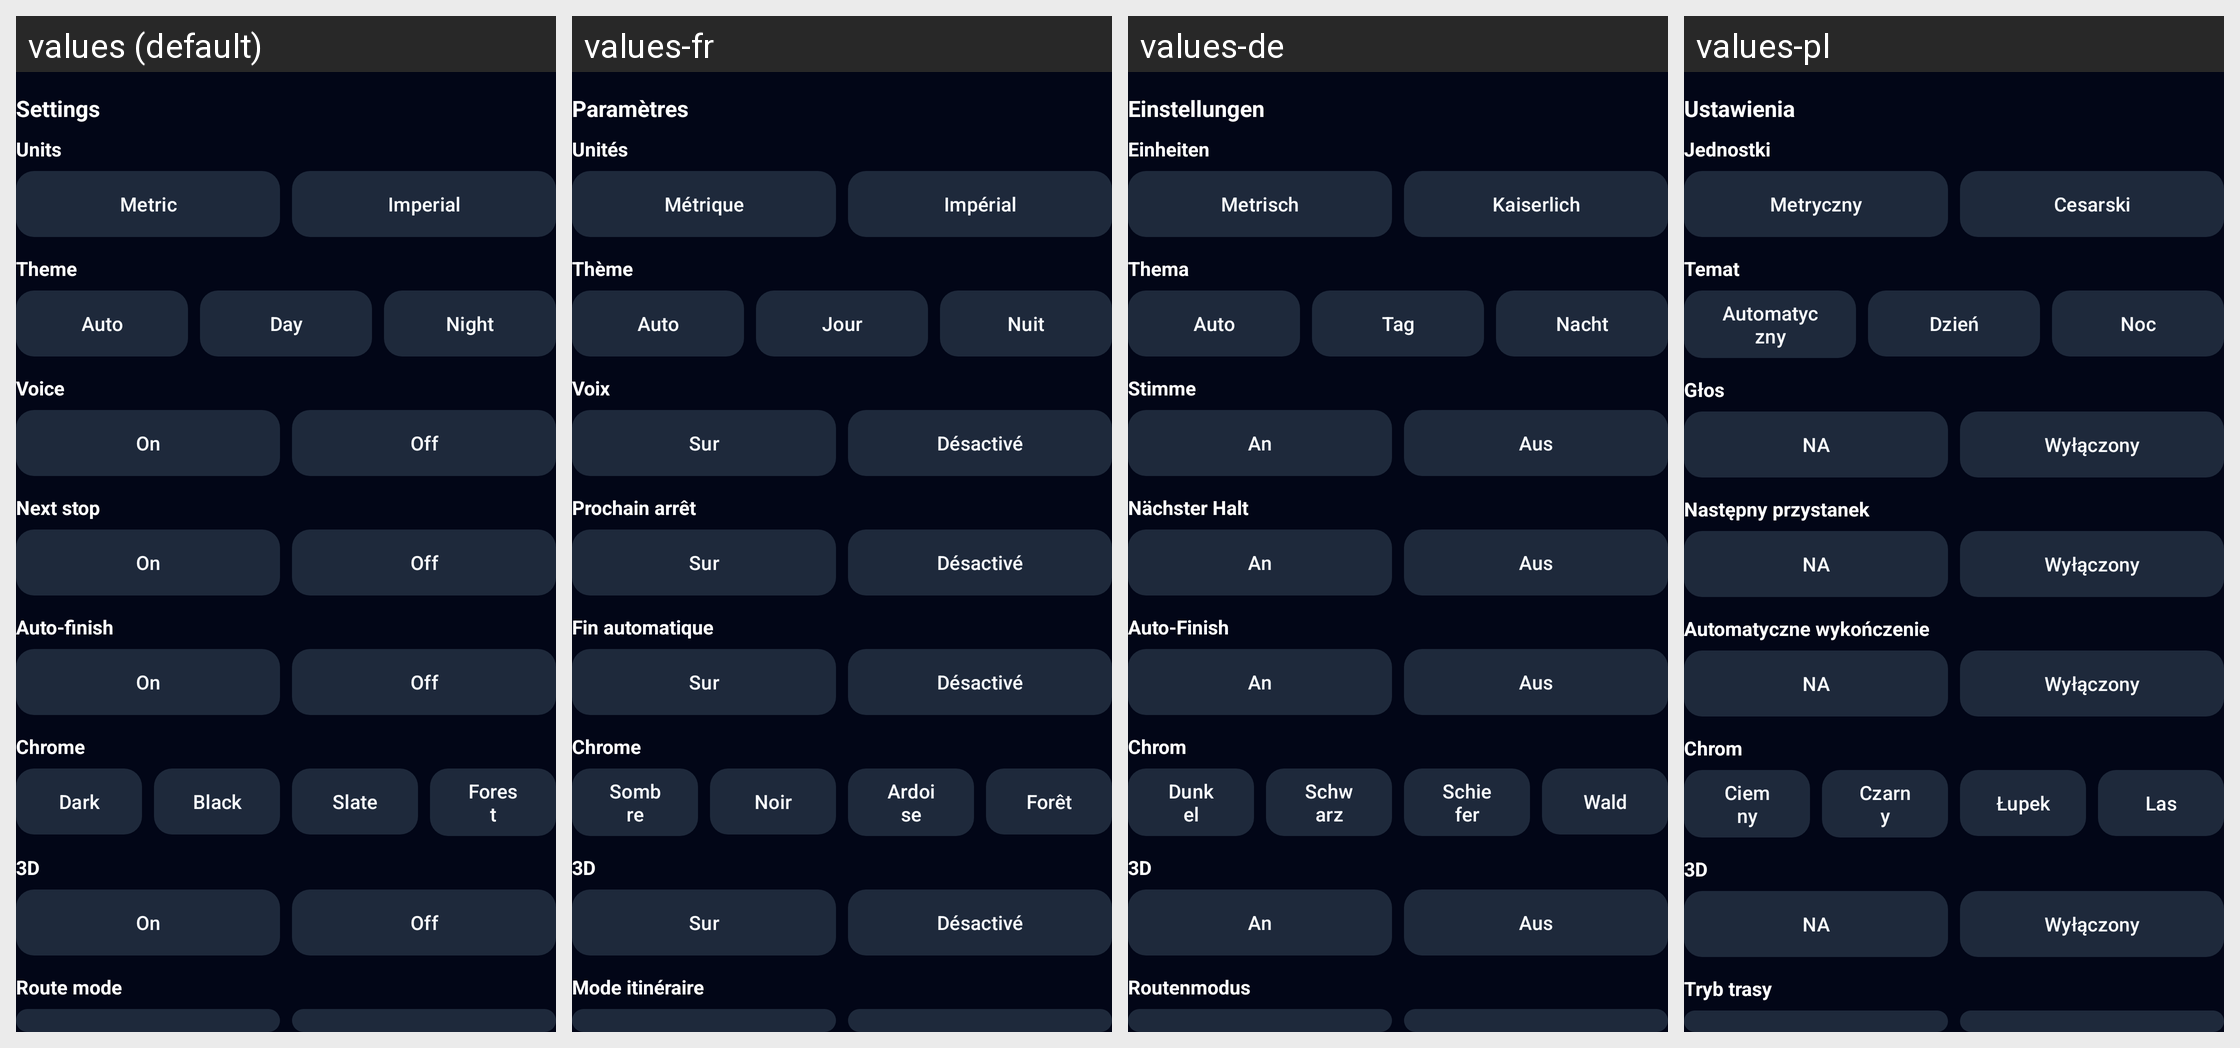

For this localized Android screen grid, give each drawn string resource with its value in every locale shown.
Android screen res/layout/include_gpx_dash_settings.xml rendered under 4 locales, left to right: values (default), values-fr, values-de, values-pl. Device: Nexus 5 (rendered at 1080×1920; each locale shown at half size, 540×960, under a caption strip naming it); theme Theme.OpenCfMoto.
Other locales in the repository, not shown: values-cs, values-es, values-hu, values-it, values-nl, values-pt, values-ro, values-tr.
Strings drawn on this screen, with the default value and each locale's value (text and hints the layout hard-codes, and strings that could not be matched under every locale, appear in the picture but are not listed):

dashset_settings
  values: Settings
  values-fr: Paramètres
  values-de: Einstellungen
  values-pl: Ustawienia

gpx_units
  values: Units
  values-fr: Unités
  values-de: Einheiten
  values-pl: Jednostki

gpx_metric
  values: Metric
  values-fr: Métrique
  values-de: Metrisch
  values-pl: Metryczny

gpx_imperial
  values: Imperial
  values-fr: Impérial
  values-de: Kaiserlich
  values-pl: Cesarski

dashset_theme
  values: Theme
  values-fr: Thème
  values-de: Thema
  values-pl: Temat

controls_auto
  values: Auto
  values-fr: Auto
  values-de: Auto
  values-pl: Automatyczny

controls_day
  values: Day
  values-fr: Jour
  values-de: Tag
  values-pl: Dzień

controls_night
  values: Night
  values-fr: Nuit
  values-de: Nacht
  values-pl: Noc

controls_voice
  values: Voice
  values-fr: Voix
  values-de: Stimme
  values-pl: Głos

gpx_on
  values: On
  values-fr: Sur
  values-de: An
  values-pl: NA

res_off
  values: Off
  values-fr: Désactivé
  values-de: Aus
  values-pl: Wyłączony

dashset_next_stop
  values: Next stop
  values-fr: Prochain arrêt
  values-de: Nächster Halt
  values-pl: Następny przystanek

dashset_auto_finish
  values: Auto-finish
  values-fr: Fin automatique
  values-de: Auto-Finish
  values-pl: Automatyczne wykończenie

dashset_chrome
  values: Chrome
  values-fr: Chrome
  values-de: Chrom
  values-pl: Chrom

gpx_dark
  values: Dark
  values-fr: Sombre
  values-de: Dunkel
  values-pl: Ciemny

gpx_black
  values: Black
  values-fr: Noir
  values-de: Schwarz
  values-pl: Czarny

gpx_slate
  values: Slate
  values-fr: Ardoise
  values-de: Schiefer
  values-pl: Łupek

gpx_forest
  values: Forest
  values-fr: Forêt
  values-de: Wald
  values-pl: Las

dashset_3d
  values: 3D
  values-fr: 3D
  values-de: 3D
  values-pl: 3D

gpx_route_mode
  values: Route mode
  values-fr: Mode itinéraire
  values-de: Routenmodus
  values-pl: Tryb trasy
